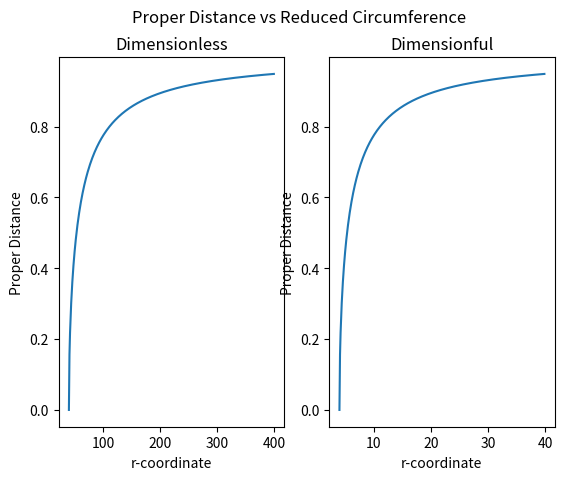

This figure's Python source:
'''These are standard aliases for the packages; so I will opt to use standard notation
     for increased future readability'''
import numpy as np
import matplotlib.pyplot as plt

'''Physical constants'''
__c = 1                                 # meters per second
__BH_Mass = 2                           # kg
__G = 1                                 # meters^3 per (kg * second)

M = (__G * __BH_Mass) / np.power(__c, 2)           # Mass of the Black Hole, as measured in meters

'''Set Resolution Factors'''
__time_step_resolution  = 0.1 * __c     # meters
__r_step_resolution     = 0.1             # meters
__phi_step_resolution   = 1             # dimensionless
__theta_step_resolution = 1             # dimensionless

''' --- Run time constants --- '''
__start_time    = (0 * __c)             # meters
__stop_time     = (10 * __c)            # meters
__time_iteration_direction = 1 if (__start_time < __stop_time) else -1

__start_r       = int(2 * M)            # meters
__stop_r        = int(20 * M)           # meters
__r_iteration_direction = 1 if (__start_r < __stop_r) else -1

__start_phi     = 0                     # dimensionless
__stop_phi      = 2*np.pi               # dimensionless
__phi_iteration_direction = 1 if (__start_phi < __stop_phi) else -1

__start_theta   = 0                     # dimensionless
__stop_theta    = np.pi                 # dimensionless
__theta_iteration_direction = 1 if (__start_theta < __stop_theta) else -1

'''Coordinate Arrays'''
__time_domain   = np.arange( 
                    int(__start_time  / __time_step_resolution), 
                    int(__stop_time / __time_step_resolution), 
                    __time_iteration_direction
                    )
__r_domain      = np.arange( 
                    int(__start_r     / __r_step_resolution), 
                    int(__stop_r / __r_step_resolution), 
                    __r_iteration_direction
                    )
__phi_domain    = np.arange( 
                    int(__start_phi   / __phi_step_resolution), 
                    int(__stop_phi / __phi_step_resolution), 
                    __phi_iteration_direction
                    )
__theta_domain  = np.arange( 
                    int(__start_theta / __theta_step_resolution), 
                    int(__stop_theta / __theta_step_resolution),
                    __theta_iteration_direction
                    )

def proper_distance_vs_geometric(proper_distance):
    for r in __r_domain :
        '''Since the starting value of __r_domain isn't necessarilly 0, we need to subtract the difference to access
        the first index in the array.
        E.g., 
            We want the r-coordinate domain of our calculations to be within [2M, 40M] with a resolution of 0.1.
            __r_domain will have the values in an array of size (stop - start)/resolution;
            So, during the first iteration of this loop, `r` will have the value of (2M / 0.1) = 20M.
            We want to use `r` to also index the proper_distance array, as they are of the same length, so:
            (r - __r_domain[0]) = 0
        
        Next problem: we've set the step direction for the domains to dynamically respond to different orders.
        E.g.,
            (r - __r_domain[0]) = 0 still works for the first iteration of the loop,
            but since r = __r_domain[1], where __r_domain[1] is now less than __r_domain[0],
            this will throw an error as "-1" is not a valid index.
            We can resolve this by multiplying by the __r_iteration_direction to correct to a positive index
            and the loop will iterrate correctly iregardless if our intervals look like: [2M, 40M] or [40M, 2M]
        '''
        proper_distance[ (r - __r_domain[0]) * __r_iteration_direction ] = np.sqrt(1 - (2*M)/(r*__r_step_resolution)) *__r_iteration_direction

'''
Make a series of plots including:
    - Limiting cases: BK, 2M Shell
    - Rain Drop (Stone frame, but only with radial motion, starts from rest) 
        / Stone's own frame
    - Shells: 3M, 5M, 20M (? -> far enough away to show trend towards BK)
'''
def make_plot(horizontalValues, verticalValues, plotInfo):
    fig, axs = plt.subplots(1, 2)
    for plotNumber in range(len(plotInfo)):
        axs[plotNumber].plot(horizontalValues[plotNumber], verticalValues[plotNumber])
        axs[plotNumber].set_title(plotInfo[plotNumber][0])
        axs[plotNumber].set_xlabel(plotInfo[plotNumber][1])
        axs[plotNumber].set_ylabel(plotInfo[plotNumber][2])

        # if (plotNumber > 0):
        #     ticks = generate_r_ticks(horizontalValues[plotNumber])
        #     axs[plotNumber].set_xticks(ticks[0])
        #     axs[plotNumber].set_xticklabels(ticks[1])

    plt.suptitle('Proper Distance vs Reduced Circumference')
    plt.show()

# def generate_r_ticks(domain):
#     ticks = {}
#     for tick in domain:
#         multiple_of_M = int(tick / M)
#         if not(multiple_of_M in ticks.keys()):
#             ticks.update({multiple_of_M: str(multiple_of_M ) + "M"})
#     return (list(ticks.keys()), list(ticks.values()))

def main():

    proper_distance = np.zeros( np.shape(__r_domain) )

    proper_distance_vs_geometric(proper_distance)
    dimensionlessPlotLabels = ( 'Dimensionless', 'r-coordinate', 'Proper Distance' )

    #give dimensions back:
    rcoord = __r_domain * __r_step_resolution
    proper_distance_dimension = proper_distance * __r_step_resolution

    plotLabels = ( 'Dimensionful', 'r-coordinate', 'Proper Distance' )
    make_plot([__r_domain, rcoord], [proper_distance, proper_distance], [dimensionlessPlotLabels, plotLabels])


if __name__ == '__main__':
    main()